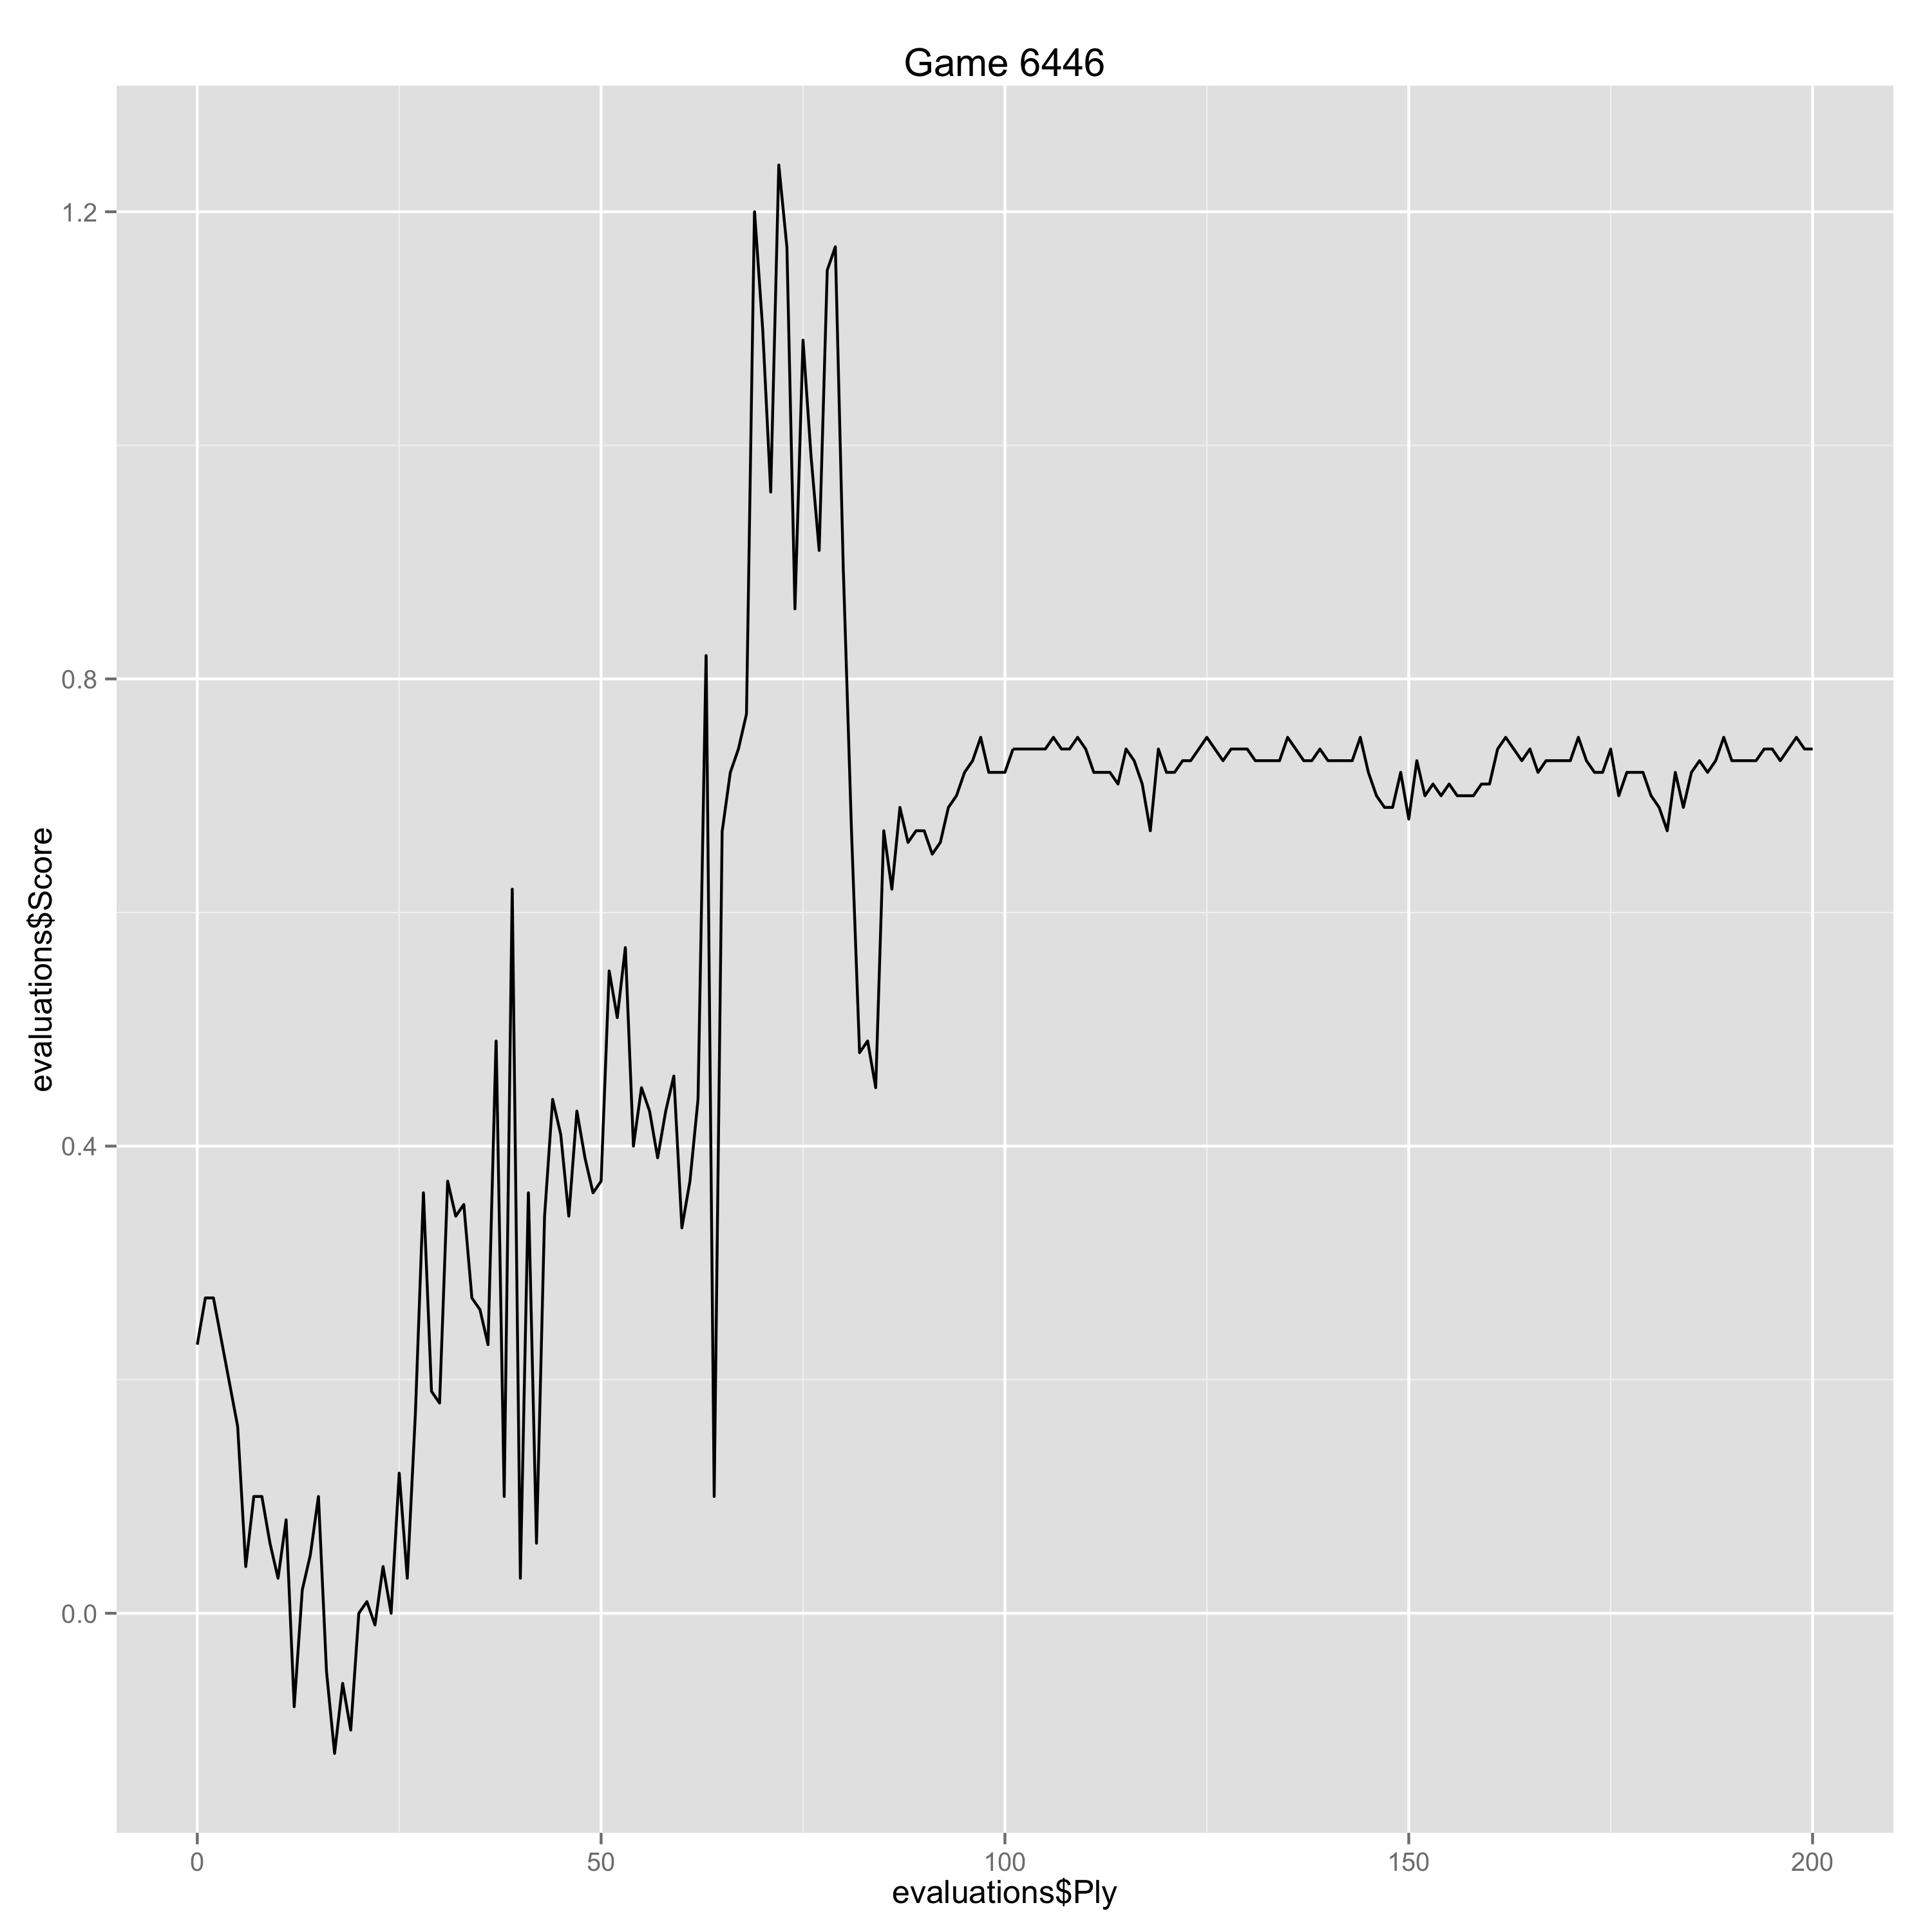

Source data for this figure (header and first rows):
Ply, Move, White, Black, Score, Eval, Comment
0, [1], e4, , 0.23, 0.23, 
1, [1], , e5, 0.27, -0.04, 
2, [2], Nf3, , 0.27, 0.0, 
5, [3], , Nf6, 0.16, 0.11, 
6, [4], d3, , 0.04, -0.12, 
7, [4], , d6, 0.1, -0.06, 
8, [5], O-O, , 0.1, 0.0, 
9, [5], , Be7, 0.06, 0.04, 
10, [6], Re1, , 0.03, -0.03, 
11, [6], , O-O, 0.08, -0.05, 
12, [7], c3, , -0.08, -0.16, 
13, [7], , a6, 0.02, -0.1, 
14, [8], Ba4, , 0.05, 0.03, 
15, [8], , b5, 0.1, -0.05, 
16, [9], Bb3, , -0.05, -0.15, 
17, [9], , Na5, -0.12, 0.07, 
18, [10], Bc2, , -0.06, 0.06, 
19, [10], , c5, -0.1, 0.04, 
20, [11], Nbd2, , 0.0, 0.1, 
21, [11], , Nc6, 0.01, -0.01, 
22, [12], Nf1, , -0.01, -0.02, 
23, [12], , Re8, 0.04, -0.05, 
24, [13], Bg5, , 0.0, -0.04, 
25, [13], , Be6, 0.12, -0.12, 
26, [14], Ne3, , 0.03, -0.09, 
27, [14], , Nd7, 0.17, -0.14, 
28, [15], Bxe7, , 0.36, 0.19, 
29, [15], , Qxe7, 0.19, 0.17, 
30, [16], d4, , 0.18, -0.01, 
31, [16], , cxd4, 0.37, -0.19, 
32, [17], cxd4, , 0.34, -0.03, 
33, [17], , Nxd4, 0.35, -0.01, 
34, [18], Nxd4, , 0.27, -0.08, 
35, [18], , exd4, 0.26, 0.01, 
36, [19], Qxd4, , 0.23, -0.03, 
37, [19], , Rac8, 0.49, -0.26, 
38, [20], Rad1, , 0.1, -0.39, 
39, [20], , Rc6, 0.62, -0.52, 
40, [21], Bb1, , 0.03, -0.59, 
41, [21], , Qf6, 0.36, -0.33, 
42, [22], f3, , 0.06, -0.3, 
43, [22], , Rec8, 0.34, -0.28, 
44, [23], Qxf6, , 0.44, 0.1, 
45, [23], , Nxf6, 0.41, 0.03, 
46, [24], Kf2, , 0.34, -0.07, 
47, [24], , h5, 0.43, -0.09, 
48, [25], Rd2, , 0.39, -0.04, 
49, [25], , Kf8, 0.36, 0.03, 
50, [26], h4, , 0.37, 0.01, 
51, [26], , b4, 0.55, -0.18, 
52, [27], Nc2, , 0.51, -0.04, 
53, [27], , Rb6, 0.57, -0.06, 
54, [28], Nd4, , 0.4, -0.17, 
55, [28], , Rc5, 0.45, -0.05, 
56, [29], b3, , 0.43, -0.02, 
57, [29], , Ke7, 0.39, 0.04, 
58, [30], Rc2, , 0.43, 0.04, 
59, [30], , Nd7, 0.46, -0.03, 
60, [31], Rxc5, , 0.33, -0.13, 
61, [31], , dxc5, 0.37, -0.04, 
... 139 more rows
